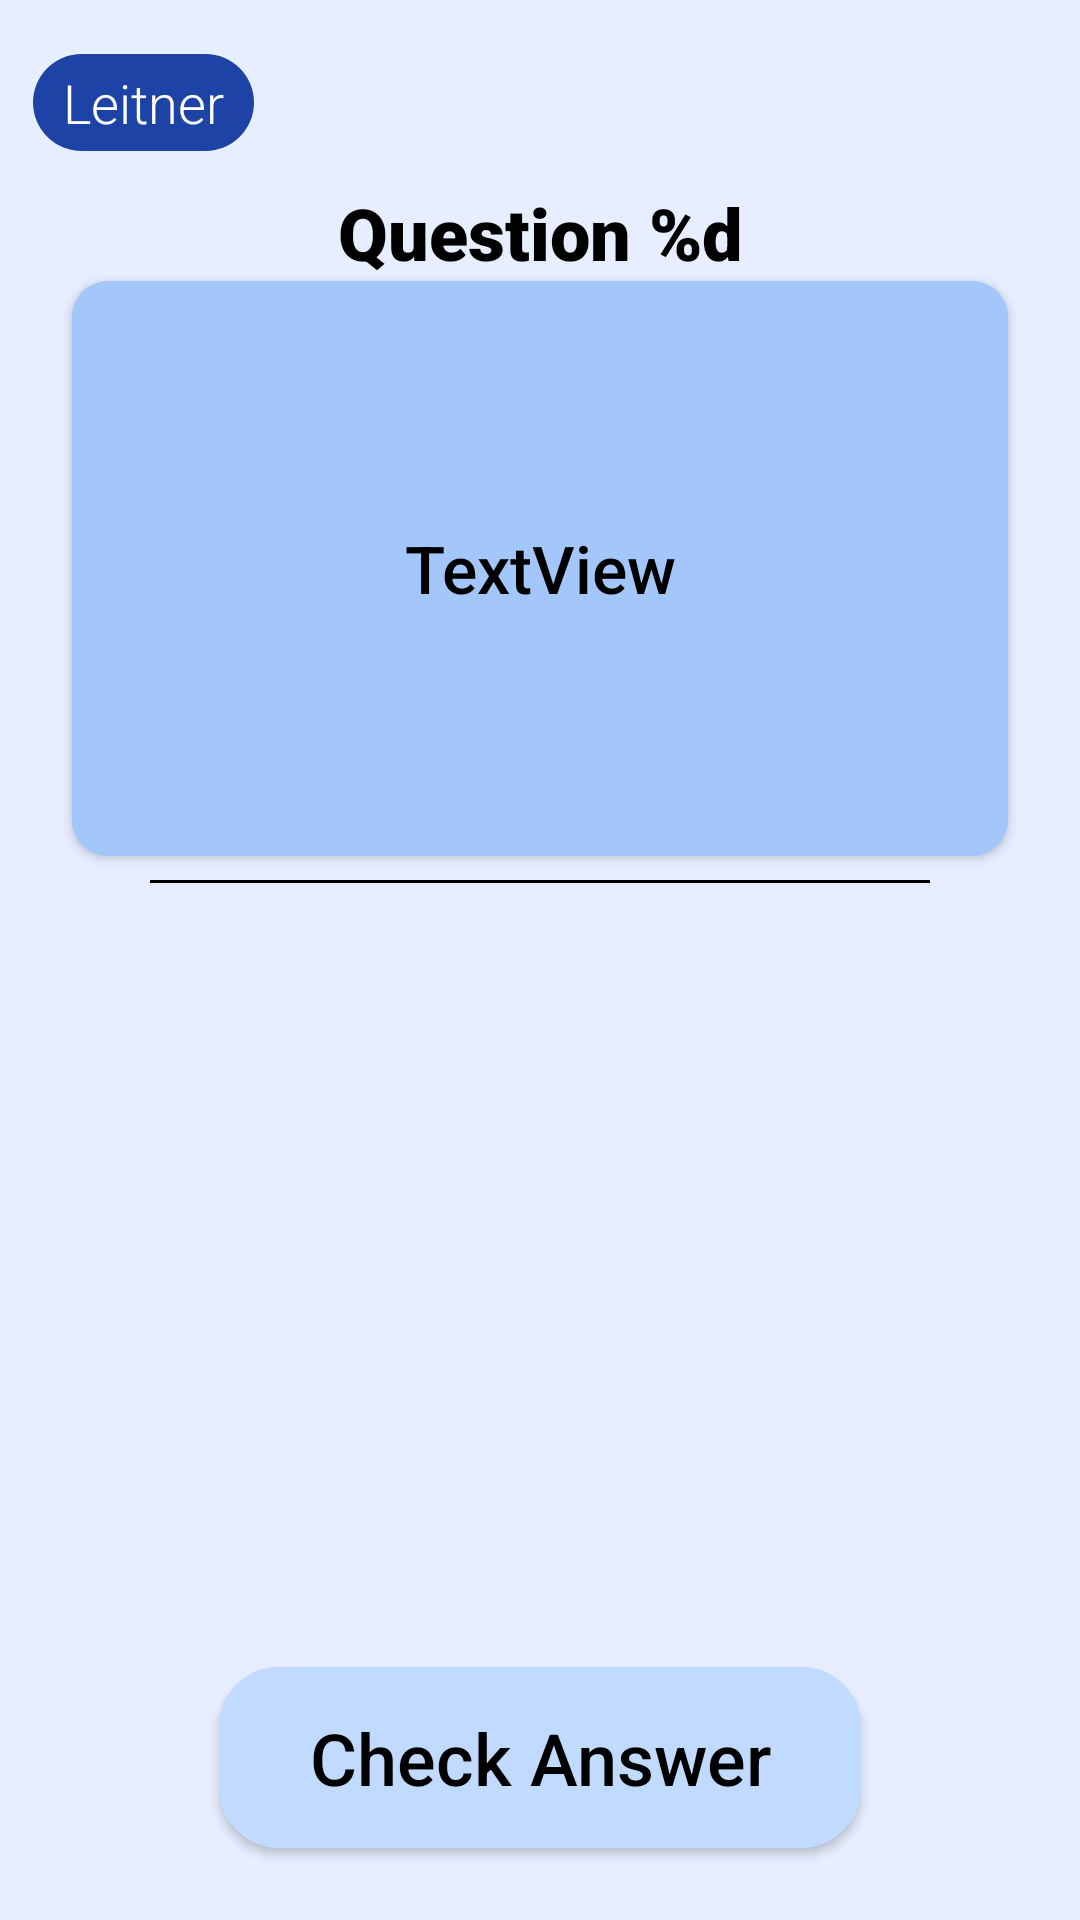

Produce the Android XML layout that renders to this screen, including the resource entries it uses.
<!-- AndroidManifest.xml: application theme Theme.BilStudy.Main -->
<!-- res/layout/activity_leitner_multiple_choice_single.xml -->
<?xml version="1.0" encoding="utf-8"?>
<androidx.constraintlayout.widget.ConstraintLayout xmlns:android="http://schemas.android.com/apk/res/android"
    xmlns:app="http://schemas.android.com/apk/res-auto"
    xmlns:tools="http://schemas.android.com/tools"
    android:layout_width="match_parent"
    android:layout_height="match_parent"
    android:clipChildren="false"
    android:clipToPadding="false"
    android:theme="@style/Theme.BilStudy.Leitner"
    tools:context=".LeitnerHomeActivity">

    <TextView
        android:id="@+id/lnQuestionMCS"
        android:layout_width="wrap_content"
        android:layout_height="wrap_content"
        android:layout_marginStart="11dp"
        android:layout_marginTop="18dp"
        android:background="@drawable/rounded_corner"
        android:backgroundTint="?attr/colorOnPrimary"
        android:fontFamily="sans-serif-light"
        android:gravity="center"
        android:paddingStart="10dp"
        android:paddingTop="4dp"
        android:paddingEnd="10dp"
        android:paddingBottom="4dp"
        android:text="@string/leitner_card_name"
        android:textColor="@color/white"
        android:textSize="18sp"
        app:layout_constraintStart_toStartOf="parent"
        app:layout_constraintTop_toTopOf="parent" />

    <androidx.constraintlayout.widget.ConstraintLayout
        android:id="@+id/lnQuestionMCSDisplay"
        android:layout_width="0dp"
        android:layout_height="233dp"
        android:layout_marginTop="11dp"
        app:layout_constraintEnd_toEndOf="parent"
        app:layout_constraintStart_toStartOf="parent"
        app:layout_constraintTop_toBottomOf="@+id/lnQuestionMCS">

        <TextView
            android:id="@+id/lnQuestionMCSNumber"
            android:layout_width="wrap_content"
            android:layout_height="wrap_content"
            android:fontFamily="sans-serif-black"
            android:text="@string/question_n"
            android:textAppearance="?android:attr/textAppearance"
            android:textSize="24sp"
            app:layout_constraintEnd_toEndOf="parent"
            app:layout_constraintStart_toStartOf="parent"
            app:layout_constraintTop_toTopOf="parent" />

        <androidx.cardview.widget.CardView
            android:id="@+id/lnQuestionMCSCard"
            android:layout_width="0dp"
            android:layout_height="0dp"
            android:layout_marginStart="24dp"
            android:layout_marginEnd="24dp"
            android:layout_marginBottom="8dp"
            android:background="#A4C7FB"
            android:backgroundTint="#A4C7FB"
            app:cardBackgroundColor="#A4C7FB"
            app:cardCornerRadius="12dp"
            app:layout_constraintBottom_toTopOf="@+id/view"
            app:layout_constraintEnd_toEndOf="parent"
            app:layout_constraintStart_toStartOf="parent"
            app:layout_constraintTop_toBottomOf="@+id/lnQuestionMCSNumber">

            <androidx.constraintlayout.widget.ConstraintLayout
                android:layout_width="match_parent"
                android:layout_height="match_parent"
                android:background="#A4C7FB">

                <TextView
                    android:id="@+id/lnQuestionMCSText"
                    android:layout_width="0dp"
                    android:layout_height="0dp"
                    android:background="@null"
                    android:fontFamily="sans-serif-medium"
                    android:gravity="center"
                    android:text="TextView"
                    android:textAppearance="?android:attr/textAppearance"
                    app:layout_constraintBottom_toBottomOf="parent"
                    app:layout_constraintEnd_toEndOf="parent"
                    app:layout_constraintStart_toStartOf="parent"
                    app:layout_constraintTop_toTopOf="parent" />
            </androidx.constraintlayout.widget.ConstraintLayout>
        </androidx.cardview.widget.CardView>

        <View
            android:id="@+id/view"
            android:layout_width="0dp"
            android:layout_height="1dp"
            android:layout_marginStart="50dp"
            android:layout_marginEnd="50dp"
            android:background="@color/black"
            app:layout_constraintBottom_toBottomOf="parent"
            app:layout_constraintEnd_toEndOf="parent"
            app:layout_constraintStart_toStartOf="parent" />
    </androidx.constraintlayout.widget.ConstraintLayout>

    <androidx.cardview.widget.CardView
        android:layout_width="0dp"
        android:layout_height="0dp"
        android:layout_marginStart="11dp"
        android:layout_marginTop="8dp"
        android:layout_marginEnd="11dp"
        android:layout_marginBottom="143dp"
        android:background="@null"
        app:cardBackgroundColor="@android:color/transparent"
        app:cardElevation="0dp"
        app:cardPreventCornerOverlap="false"
        app:cardUseCompatPadding="false"
        app:layout_constraintBottom_toBottomOf="parent"
        app:layout_constraintEnd_toEndOf="parent"
        app:layout_constraintStart_toStartOf="parent"
        app:layout_constraintTop_toBottomOf="@+id/lnQuestionMCSDisplay">

        <androidx.recyclerview.widget.RecyclerView
            android:id="@+id/lnQuestionMCSChoices"
            android:layout_width="match_parent"
            android:layout_height="wrap_content" />
    </androidx.cardview.widget.CardView>

    <Button
        android:id="@+id/lnQuestionMCSCheckAnswer"
        android:layout_width="wrap_content"
        android:layout_height="wrap_content"
        android:layout_marginBottom="24dp"
        android:background="@drawable/rounded_corner"
        android:fontFamily="sans-serif-medium"
        android:paddingStart="30dp"
        android:paddingTop="8dp"
        android:paddingEnd="30dp"
        android:paddingBottom="8dp"
        android:text="@string/check_answer"
        android:textAlignment="textEnd"
        android:textAppearance="?android:attr/textAppearance"
        android:textColor="@android:color/black"
        android:textSize="24sp"
        app:backgroundTint="?attr/colorAccent"
        app:layout_constraintBottom_toBottomOf="parent"
        app:layout_constraintEnd_toEndOf="parent"
        app:layout_constraintStart_toStartOf="parent" />
</androidx.constraintlayout.widget.ConstraintLayout>
<!-- resources referenced by this layout -->
<resources>
  <color name="black">#FF000000</color>
  <color name="white">#FFFFFFFF</color>
  <!-- drawable rounded_corner (drawable) -->
  <?xml version="1.0" encoding="utf-8"?>
  <shape xmlns:android="http://schemas.android.com/apk/res/android"
          android:shape="rectangle">
              <corners android:radius = "20dp"/>
              <size android:width="30dp"/>
              <solid android:color="#FFFFFF"/>
  </shape>
  <string name="check_answer">Check Answer</string>
  <string name="leitner_card_name" translatable="false">Leitner</string>
  <string name="question_n">Question %d</string>
  <style name="Theme.BilStudy.Leitner" parent="Theme.BilStudy.Main">
          <item name="colorPrimary">@color/leitner_primary</item>
          <item name="colorPrimaryVariant">@color/leitner_primary_variant</item>
          <item name="colorOnPrimary">@color/leitner_on_primary</item>
          <item name="colorAccent">@color/leitner_accent</item>
  
          <item name="android:textAppearance">@style/Theme.BilStudy.Leitner.TextAppearance</item>
          <item name="android:statusBarColor">?attr/colorPrimaryVariant</item>
          <item name="android:background">@color/leitner_background</item>
          <item name="android:textColor">@color/black</item>
      </style>
  <style name="Theme.BilStudy.Main" parent="Theme.MaterialComponents.DayNight.NoActionBar">
          <item name="colorPrimary">@color/bilstudy_gray</item>
          <item name="colorPrimaryVariant">@color/purple_700</item>
          <item name="colorAccent">@color/bilstudy_gray</item>
          <item name="colorOnPrimary">@color/black</item>
          <item name="colorSecondary">@color/teal_200</item>
          <item name="colorSecondaryVariant">@color/teal_700</item>
          <item name="colorOnSecondary">@color/black</item>
          <item name="android:statusBarColor">?attr/colorPrimaryVariant</item>
          <item name="android:textColor">@color/black</item>
          <item name="android:textAppearance">@style/Theme.BilStudy.Main.TextAppearance</item>
          <item name="iconPadding">0dp</item>
          <item name="cornerRadius">9dp</item>
      </style>
  <color name="leitner_primary">#76ADFF</color>
  <color name="leitner_primary_variant">#A4C7FB</color>
  <color name="leitner_on_primary">#1E43A6</color>
  <color name="leitner_accent">#C1DAFF</color>
  <style name="Theme.BilStudy.Leitner.TextAppearance" parent="Theme.BilStudy.Main.TextAppearance">
          <item name="android:fontFamily">sans-serif</item>
          <item name="android:textSize">22sp</item>
      </style>
  <color name="leitner_background">#E7EEFF</color>
  <color name="bilstudy_gray">#D9D9D9</color>
  <color name="purple_700">#FF3700B3</color>
  <color name="teal_200">#FF03DAC5</color>
  <color name="teal_700">#FF018786</color>
  <style name="Theme.BilStudy.Main.TextAppearance">
          <item name="android:fontFamily">sans-serif-medium</item>
          <item name="android:textSize">16sp</item>
          <item name="android:gravity">center</item>
      </style>
</resources>
